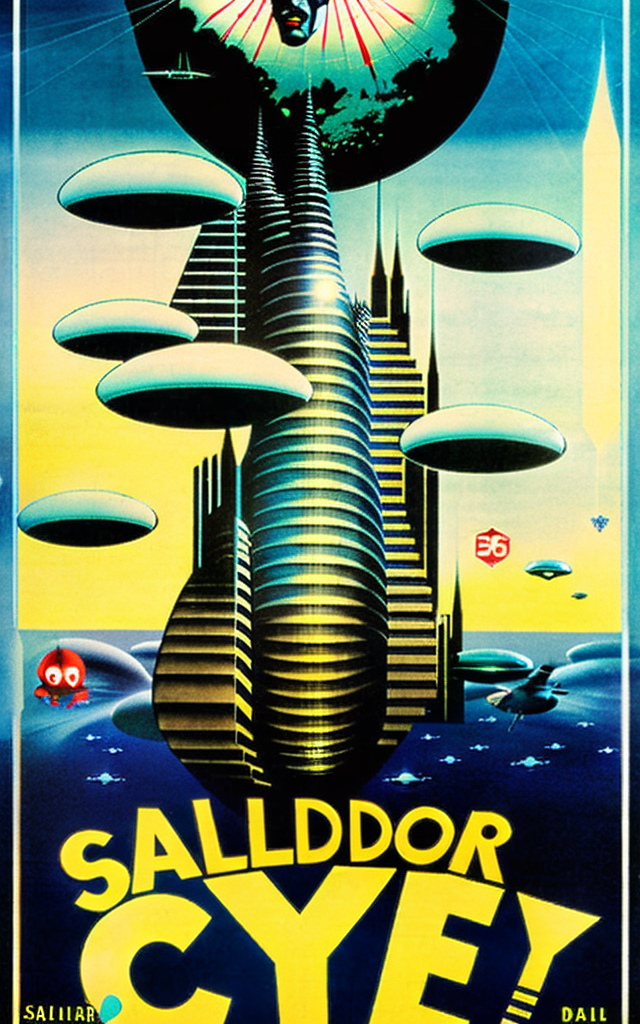
Generation parameters embedded in this image by AUTOMATIC1111 Stable Diffusion web UI or a fork of it (Forge, ...) (PNG 'parameters' text chunk):
Polish style movie poster of solarpunk city by Salvador Dali.
Negative prompt: frame,oil, brush
Steps: 100, Sampler: DPM2 a Karras, CFG scale: 25, Seed: 315675871, Size: 640x1024, Model hash: 4bdfc29c